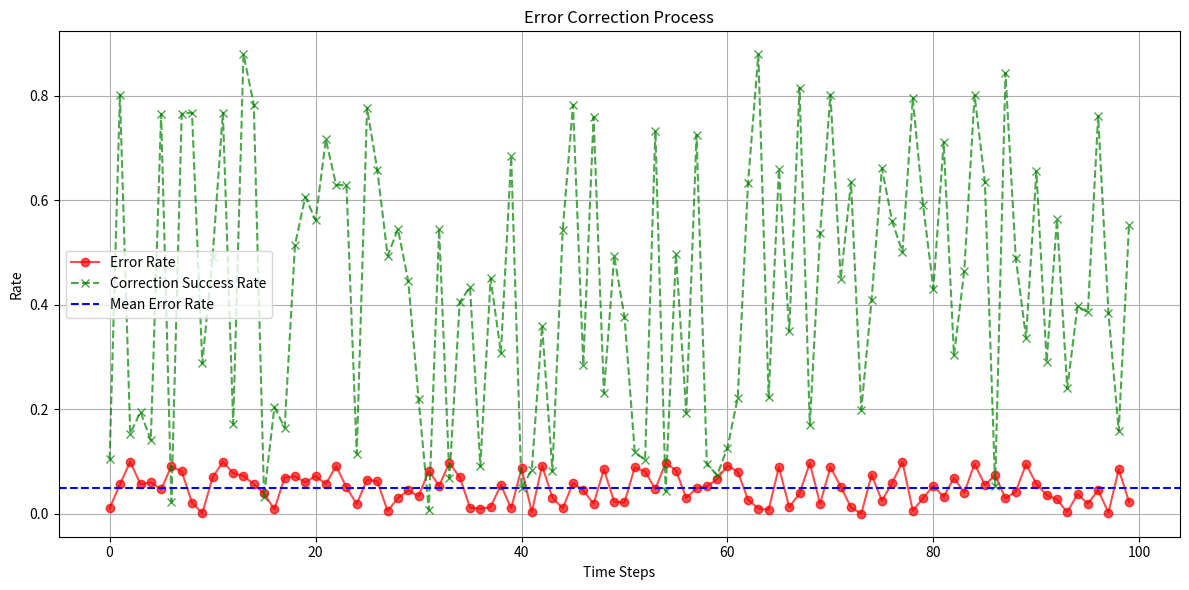
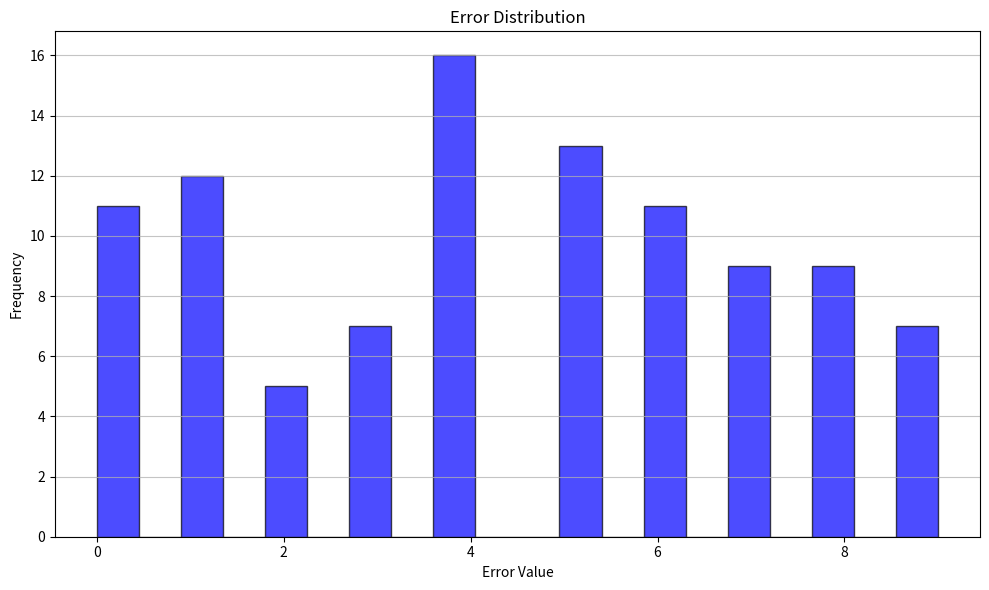

Source code (Python) for these figures, in order:
import matplotlib.pyplot as plt
import numpy as np
import logging

# Set up logging
logging.basicConfig(level=logging.INFO)

def visualize_error_correction_process(error_rates, correction_success_rates=None, time_steps=None):
    """Visualize the error correction process.

    :param error_rates: List of error rates over time.
    :param correction_success_rates: Optional list of correction success rates over time.
    :param time_steps: Optional list of time steps corresponding to the data.
    """
    if time_steps is None:
        time_steps = np.arange(len(error_rates))

    plt.figure(figsize=(12, 6))
    
    # Plot error rates
    plt.plot(time_steps, error_rates, label='Error Rate', color='red', marker='o', linestyle='-', alpha=0.7)
    
    # Plot correction success rates if provided
    if correction_success_rates is not None:
        plt.plot(time_steps, correction_success_rates, label='Correction Success Rate', color='green', marker='x', linestyle='--', alpha=0.7)

    plt.title("Error Correction Process")
    plt.xlabel("Time Steps")
    plt.ylabel("Rate")
    plt.axhline(y=np.mean(error_rates), color='blue', linestyle='--', label='Mean Error Rate')
    plt.legend()
    plt.grid()
    plt.tight_layout()
    plt.show()
    logging.info("Displayed error correction process visualization.")

def visualize_error_distribution(errors):
    """Visualize the distribution of errors.

    :param errors: List of error values.
    """
    plt.figure(figsize=(10, 6))
    plt.hist(errors, bins=20, alpha=0.7, color='blue', edgecolor='black')
    plt.title("Error Distribution")
    plt.xlabel("Error Value")
    plt.ylabel("Frequency")
    plt.grid(axis='y', alpha=0.75)
    plt.tight_layout()
    plt.show()
    logging.info("Displayed error distribution visualization.")

def save_visualization(filename):
    """Save the current figure to a file.

    :param filename: The filename to save the figure as.
    """
    plt.savefig(filename)
    logging.info(f"Saved visualization to {filename}.")

# Example usage
if __name__ == "__main__":
    # Simulated data for demonstration
    error_rates = np.random.rand(100) * 0.1  # Simulated error rates
    correction_success_rates = np.random.rand(100) * 0.9  # Simulated success rates

    visualize_error_correction_process(error_rates, correction_success_rates)
    visualize_error_distribution(np.random.randint(0, 10, size=100))  # Simulated error values
